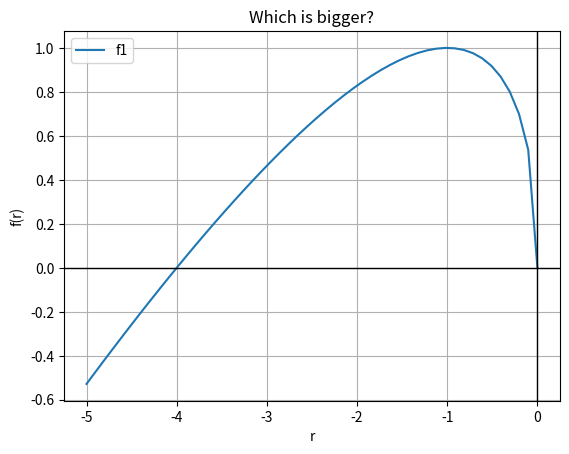

Generate this figure with matplotlib:
# For Nonlinear Dynamics book (Self Learning)
# To compare sqrt(-r) and r/2 for r<0
# 13 Aug 25

import numpy as np
import matplotlib.pyplot as plt


r = np.linspace(-5,0,50)
f1 = r+2*np.sqrt(-r)
f2 = 2*np.sqrt(-r)

# Plot
plt.plot(r,f1,label="f1")
#plt.plot(r,f2,label="f2")


plt.grid(True)
plt.axhline(0, color='black', linewidth=1)  # horizontal axis
plt.axvline(0, color='black', linewidth=1)  # vertical axis

plt.xlabel("r")
plt.ylabel("f(r)")
plt.title("Which is bigger?")
plt.legend()
plt.show()
